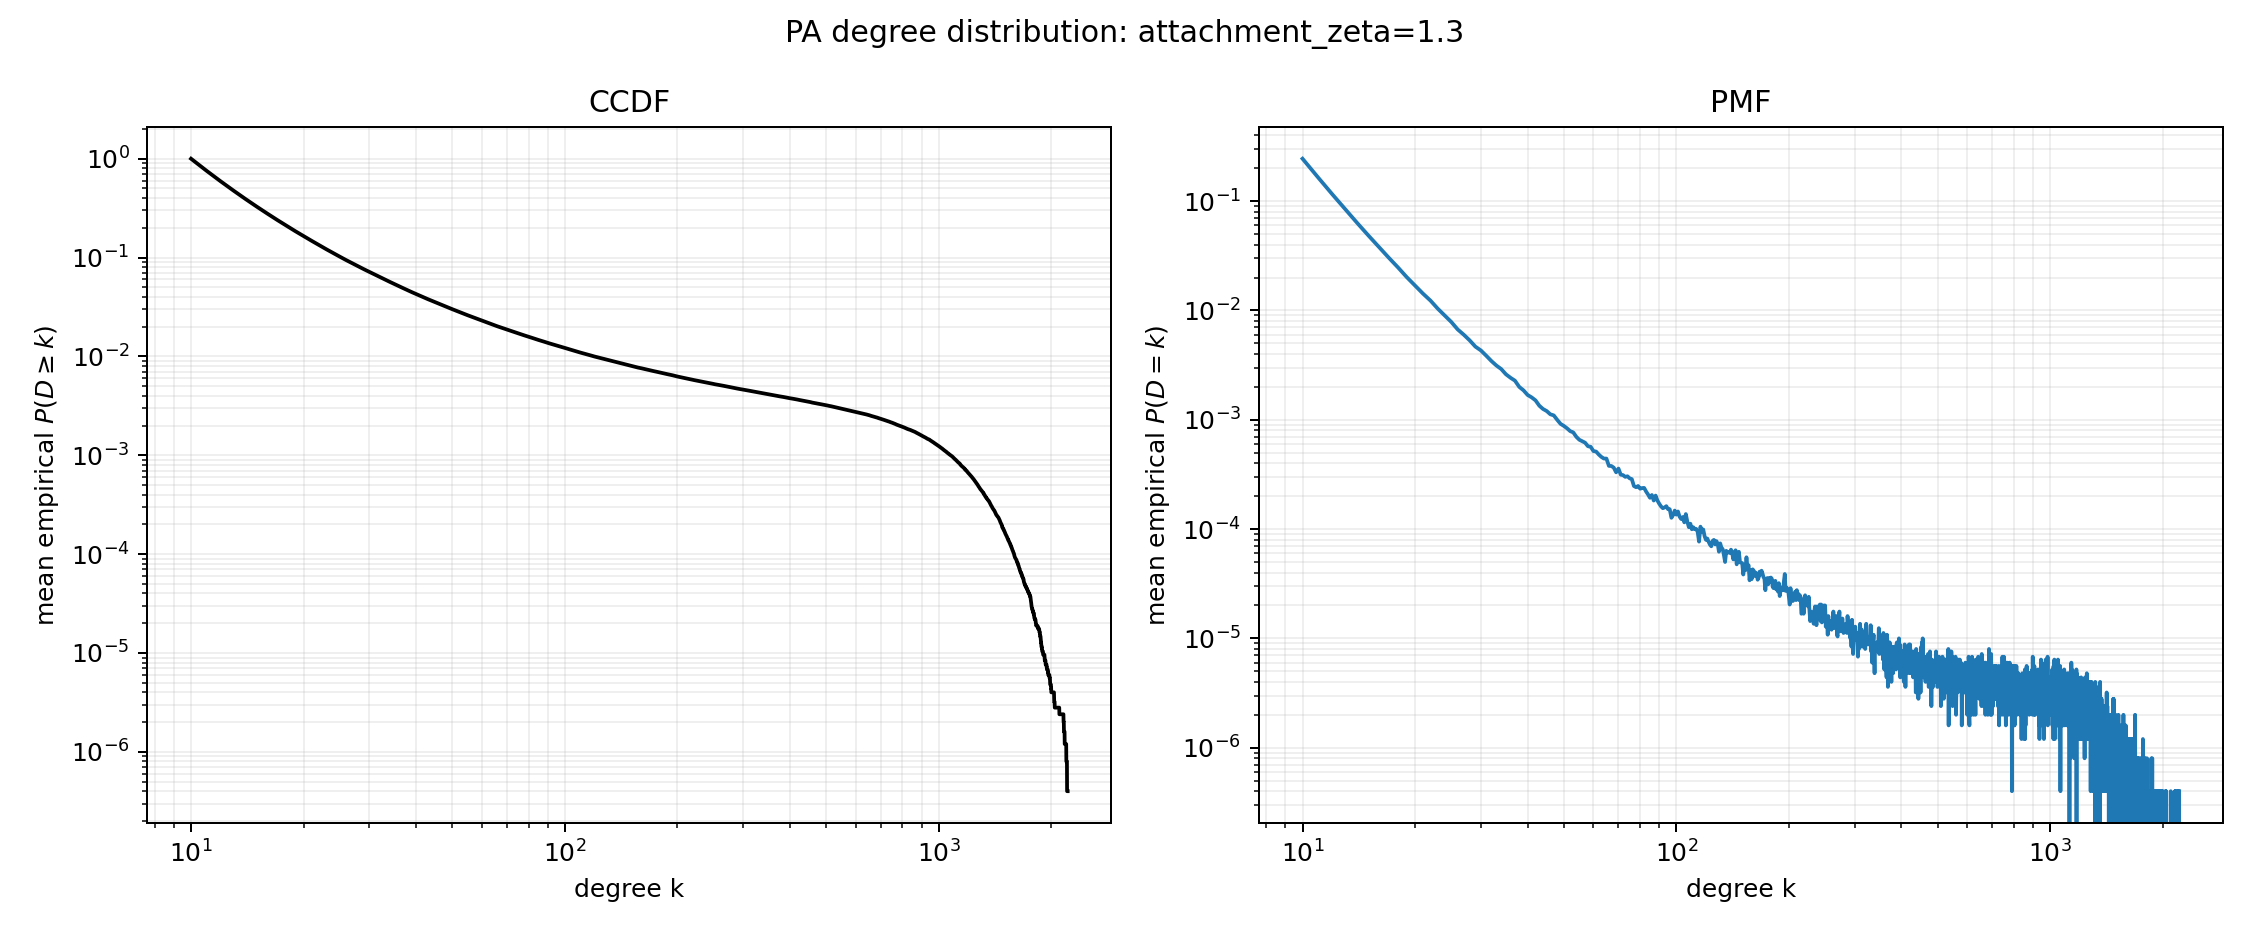

Data behind this chart, as committed beside it:
degree, mean_ccdf, standard_error
10, 1.0, 0.0
11, 0.7556, 0.0001959
12, 0.5906, 0.0002174
13, 0.4747, 0.0002249
14, 0.3901, 0.0002122
15, 0.3269, 0.0001981
16, 0.2784, 0.0001828
17, 0.2402, 0.0001748
18, 0.2098, 0.0001607
19, 0.1851, 0.0001551
20, 0.1649, 0.0001447
21, 0.148, 0.0001298
22, 0.1338, 0.0001279
23, 0.1215, 0.0001246
24, 0.1111, 0.0001236
25, 0.1021, 0.0001226
26, 0.09425, 0.0001181
27, 0.08755, 0.0001131
28, 0.08155, 0.0001093
29, 0.07623, 0.0001047
30, 0.07156, 9.833111458837625e-05
31, 0.06726, 9.493241388700081e-05
32, 0.0634, 9.63209997351562e-05
33, 0.05996, 9.34725748253945e-05
34, 0.05682, 9.019115038192178e-05
35, 0.05391, 8.606800871548323e-05
36, 0.0513, 8.429622165893287e-05
37, 0.04888, 8.404324490420425e-05
38, 0.0466, 8.044943893184649e-05
39, 0.04461, 7.729220199333149e-05
40, 0.04275, 7.614532882721308e-05
41, 0.04106, 7.344672329195256e-05
42, 0.03946, 6.953726239738984e-05
43, 0.03796, 6.745746080335423e-05
44, 0.03661, 6.654012064394398e-05
45, 0.03536, 6.436093364424663e-05
46, 0.03416, 6.176164669116269e-05
47, 0.03304, 5.857787992093999e-05
48, 0.03194, 5.9095924873660665e-05
49, 0.03094, 5.902043666297103e-05
50, 0.03002, 5.8970187094258597e-05
51, 0.02915, 5.646217525449173e-05
52, 0.02831, 5.546617593945605e-05
53, 0.02752, 5.532492906051577e-05
54, 0.02676, 5.5462276623453824e-05
55, 0.02606, 5.350257049993205e-05
56, 0.0254, 5.376537464783485e-05
57, 0.02477, 5.4872739635544176e-05
58, 0.02415, 5.487058923618602e-05
59, 0.02358, 5.3455696637552226e-05
60, 0.02301, 5.202157714812149e-05
61, 0.02249, 5.264112552170958e-05
62, 0.02198, 5.1864587058816575e-05
63, 0.0215, 5.076872469162119e-05
64, 0.02105, 4.985503956411908e-05
65, 0.0206, 4.854077145025583e-05
66, 0.02016, 4.824278944533509e-05
67, 0.01978, 4.8637776950569896e-05
68, 0.01941, 4.793206615546491e-05
69, 0.01904, 4.7662443675016796e-05
... 2,144 more rows
